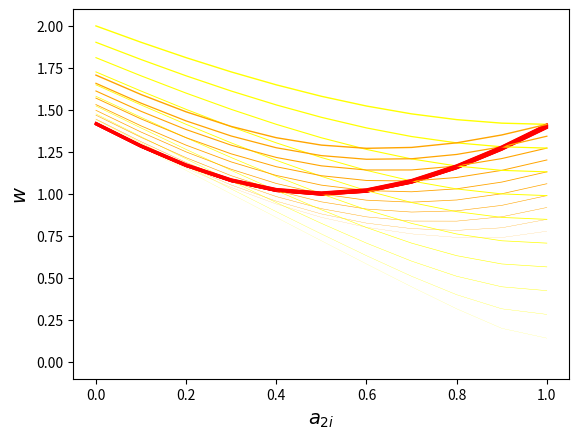

Generate this figure with matplotlib:
#!/usr/bin/env python

import numpy as np
import matplotlib.pyplot as plt

# Parameters

alpha = 0.5
ES = -1.0
R1 = 2.0
R2 = 2.0
given = 1.0
deathrate = pow(2, -7)

n_curves = 11
fs = 14

def fitness(a, b):
    if rho == 0.0:
        w = pow(a, alpha)*pow(b, 1.0 - alpha)
    else:
        w = pow(alpha*pow(a, rho) + (1.0 - alpha)*pow(b, rho), 1.0/rho)
    return w

rho = 1.0 - 1.0/ES
ais = np.linspace(0.0, 1.0, num=n_curves)
repeats = 1.0/(1.0 - pow(1.0 - deathrate, 2))

plt.figure()

for ai in ais:
    y0 = fitness(R1*(1.0-ais), R2*(ais*(1.0-given) + ai*given))
    plt.plot(ais, y0, c='yellow', linewidth=ai)
    yr = fitness(R1*(1.0-ais), R2*(ais*(1.0-given) + ais*given))
    y = (y0 + yr*(repeats - 1.0))/repeats
    plt.plot(ais, y, c='red')
    y = ((y0 + yr)/2.0)
    plt.plot(ais, y, c='orange', linewidth=ai)
    #ax.set_xlim(0.0, max_a2)
    #ax.set_ylim(0.0, 1.5, 1)
    #ax.set_xticks(np.linspace(0.0, max_a2, num=3))
    #ax.set_yticks(np.linspace(0.0, 1.5, num=4))
    plt.xlabel('$\it{a_{2i}}$', fontsize=fs) 
    plt.ylabel('$\it{w}$', fontsize=fs)

# Save

plt.savefig('l.png')

